Image classification data set "Daun Kentang" (torangsitungkir93/Skripsi-CNN-Daun-Kentang on GitHub). Class labels (3): early blight, healthy, late blight.

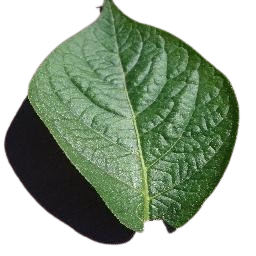
Label: healthy

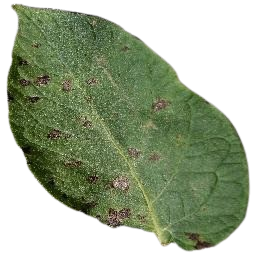
Label: early blight

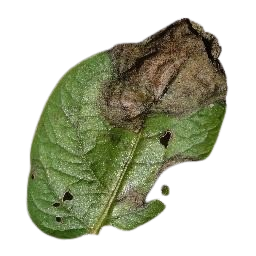
Label: late blight

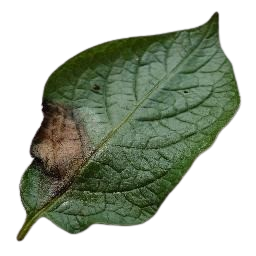
Label: late blight

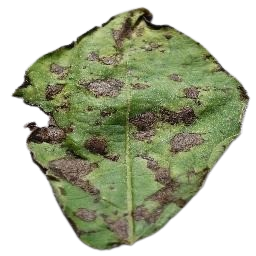
Label: early blight

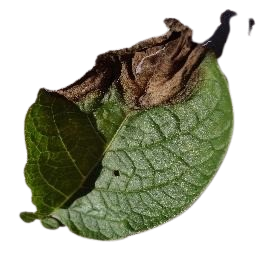
Label: late blight
